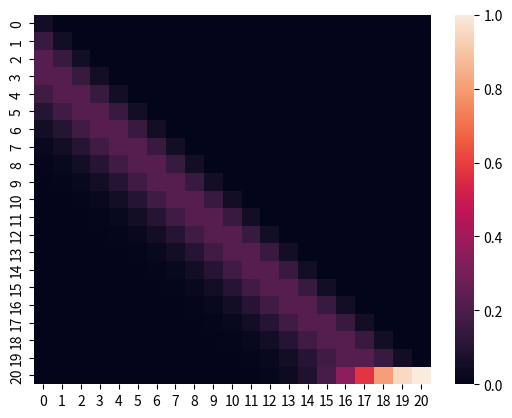

Python code for this plot:
"""
Still in-progress
"""


import numpy as np
from scipy.stats import poisson


from matplotlib import pyplot as plt
import seaborn as sns
"""
Environment Parameters
"""

REQUEST_RATE = (3., 4.)
RETURN_RATE = (3., 2.)

GAMMA = 0.9
RENTAL_INCOME = 10
TRANSFER_COST = 2
TRANSFER_MAX  = 5
MAX_CAPACITY  = 20

# Location Indicies
A = 0
B = 1

MAX_PMF = 30 # temporary parameter

# action space: negative means transfer from the second location to the first
action_space = np.arange(-TRANSFER_MAX, TRANSFER_MAX+1)


"""
Helper functions
"""

# Construct transition matrix P_{to, from} for one location only for requests
# IMPORTANT: the formate is P_{TO, FROM}
def get_request_transitions_for_one_location(loc):
    assert (loc == A or loc == B)

    transition_matrix = np.zeros(shape=(MAX_CAPACITY+1, MAX_CAPACITY+1))
    # Get poisson distribution
    request_pmf = poisson.pmf(np.arange(MAX_PMF), REQUEST_RATE[loc])
    # Checking if the last pmf is 0
    np.testing.assert_almost_equal(request_pmf[-1], 0., decimal=12)

    for i in range(MAX_CAPACITY + 1):
        for j in range(MAX_CAPACITY + 1):
            if j == 0:
                transition_matrix[i, j] = request_pmf[i:].sum()
            elif j <= i:
                transition_matrix[i, j] = request_pmf[i - j]
    
    return transition_matrix.T


def full_transition_matrix_A(transition_one_loc):
    block_size = MAX_CAPACITY + 1
    transition_matrix = np.zeros(shape=(block_size ** 2, block_size ** 2))
    
    for i in range(block_size):
        transition_matrix[i : block_size ** 2 : block_size,
                          i : block_size ** 2 : block_size] = transition_one_loc
    
    return transition_matrix


def full_transition_matrix_B(transition_one_loc):
    block_size = MAX_CAPACITY + 1
    transition_matrix = np.zeros(shape=(block_size ** 2, block_size ** 2))
    
    for i in range(block_size):
        transition_matrix[i * block_size : (i * block_size + block_size),
                          i * block_size : (i * block_size + block_size)] = transition_one_loc
    
    return transition_matrix


# Construct transition matrix P_{to, from} for one location only for returns
# IMPORTANT: the formate is P_{TO, FROM}
def get_return_transition_matrix_one_location(loc):
    assert (loc == A or loc == B)
    transition_matrix = np.zeros(shape=(MAX_CAPACITY+1, MAX_CAPACITY+1))

    return_pmf = poisson.pmf(np.arange(MAX_PMF), RETURN_RATE[loc])
    np.testing.assert_almost_equal(return_pmf[-1], 0., decimal=12)

    for i in range(MAX_CAPACITY + 1):
        for j in range(MAX_CAPACITY + 1):
            if j == MAX_CAPACITY:
                transition_matrix[i, j] = return_pmf[j-i:].sum()
            elif j >= i and j < MAX_CAPACITY:
                transition_matrix[i, j] = return_pmf[j-i]
    
    return transition_matrix.T

# Moving cars between a and b with an action from action space
def get_moves(a, b, action):
    if action > 0: # from A to B
        return min(a, action)
    else:
        return max(-b, action)

# Get transition matrix of moves at night
def get_nightly_moves():
    pass




if __name__ == '__main__':
    trans_one_loc = get_return_transition_matrix_one_location(0)
    # trans_one_loc = get_request_transitions_for_one_location(0)
    # trans = full_transition_matrix_A(trans_one_loc)
    sns.heatmap(trans_one_loc)
    plt.show()